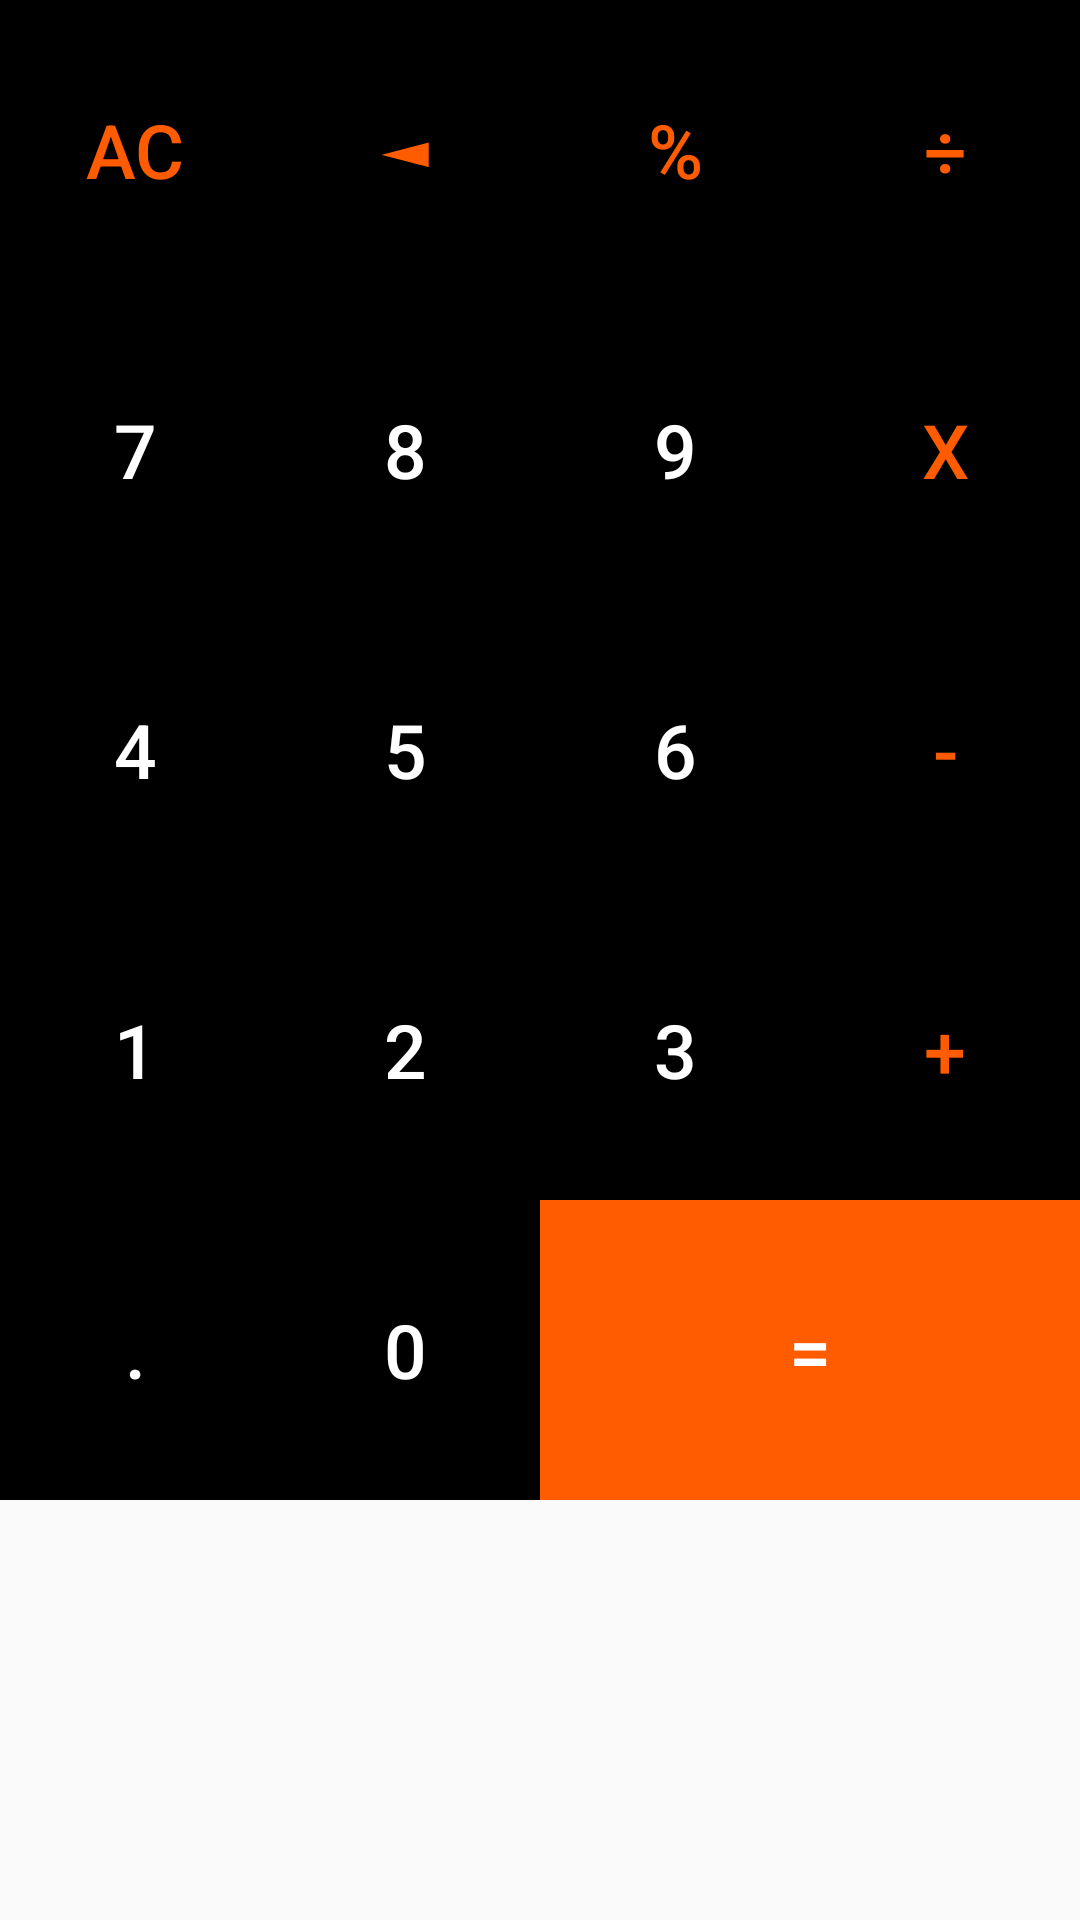

Android layout source for this screen:
<!-- AndroidManifest.xml: application theme Theme.Layout_kalkulator -->
<!-- res/layout/button.xml -->
<?xml version="1.0" encoding="utf-8"?>
<RelativeLayout xmlns:android="http://schemas.android.com/apk/res/android"
    android:layout_width="match_parent"
    android:layout_height="match_parent">

    <GridLayout
        android:layout_width="match_parent"
        android:layout_height="wrap_content"
        android:rowCount="5"
        android:columnCount="6">

        <Button
            android:id="@+id/Hapus"
            android:layout_width="wrap_content"
            android:layout_height="100dp"
            android:text="AC"
            android:textSize="25sp"
            android:layout_columnWeight="1"
            android:textColor="@color/orange"
            android:background="@color/black"
            android:layout_column="0"/>

        <Button
            android:id="@+id/Backspace"
            android:layout_width="wrap_content"
            android:layout_height="100dp"
            android:text="◄"
            android:textSize="25sp"
            android:layout_row="0"
            android:layout_column="1"
            android:layout_columnWeight="1"
            android:textColor="@color/orange"
            android:background="@color/black" />

        <Button
            android:id="@+id/persen"
            android:layout_width="wrap_content"
            android:layout_height="100dp"
            android:text="%"
            android:textSize="25sp"
            android:layout_row="0"
            android:layout_column="2"
            android:layout_columnWeight="1"
            android:textColor="@color/orange"
            android:background="@color/black" />

        <Button
            android:id="@+id/bagi"
            android:layout_width="wrap_content"
            android:layout_height="100dp"
            android:text="÷"
            android:textSize="25sp"
            android:layout_row="0"
            android:layout_column="3"
            android:layout_columnWeight="1"
            android:textColor="@color/orange"
            android:background="@color/black" />

        <Button
            android:id="@+id/btn7"
            android:layout_width="wrap_content"
            android:layout_height="100dp"
            android:text="7"
            android:textSize="25sp"
            android:layout_columnWeight="1"
            android:textColor="@color/white"
            android:background="@color/black"
            android:layout_row="1"
            android:layout_column="0"/>

        <Button
            android:id="@+id/btn8"
            android:layout_width="wrap_content"
            android:layout_height="100dp"
            android:text="8"
            android:textSize="25sp"
            android:layout_columnWeight="1"
            android:textColor="@color/white"
            android:background="@color/black"
            android:layout_row="1"
            android:layout_column="1"/>

        <Button
            android:id="@+id/btn9"
            android:layout_width="wrap_content"
            android:layout_height="100dp"
            android:text="9"
            android:textSize="25sp"
            android:layout_columnWeight="1"
            android:textColor="@color/white"
            android:background="@color/black"
            android:layout_row="1"
            android:layout_column="2"/>

        <Button
            android:id="@+id/kali"
            android:layout_width="wrap_content"
            android:layout_height="100dp"
            android:text="x"
            android:textSize="25sp"
            android:layout_columnWeight="1"
            android:textColor="@color/orange"
            android:background="@color/black"
            android:layout_row="1"
            android:layout_column="3"/>

        <Button
            android:id="@+id/btn4"
            android:layout_width="wrap_content"
            android:layout_height="100dp"
            android:text="4"
            android:textSize="25sp"
            android:layout_columnWeight="1"
            android:textColor="@color/white"
            android:background="@color/black"
            android:layout_row="2"
            android:layout_column="0"/>

        <Button
            android:id="@+id/btn5"
            android:layout_width="wrap_content"
            android:layout_height="100dp"
            android:text="5"
            android:textSize="25sp"
            android:layout_columnWeight="1"
            android:textColor="@color/white"
            android:background="@color/black"
            android:layout_row="2"
            android:layout_column="1"/>

        <Button
            android:id="@+id/btn6"
            android:layout_width="wrap_content"
            android:layout_height="100dp"
            android:text="6"
            android:textSize="25sp"
            android:layout_columnWeight="1"
            android:textColor="@color/white"
            android:background="@color/black"
            android:layout_row="2"
            android:layout_column="2"/>

        <Button
            android:id="@+id/kurang"
            android:layout_width="wrap_content"
            android:layout_height="100dp"
            android:text="-"
            android:textSize="25sp"
            android:layout_columnWeight="1"
            android:textColor="@color/orange"
            android:background="@color/black"
            android:layout_row="2"
            android:layout_column="3"/>

        <Button
            android:id="@+id/btn1"
            android:layout_width="wrap_content"
            android:layout_height="100dp"
            android:text="1"
            android:textSize="25sp"
            android:layout_columnWeight="1"
            android:textColor="@color/white"
            android:background="@color/black"
            android:layout_row="3"
            android:layout_column="0"/>

        <Button
            android:id="@+id/btn2"
            android:layout_width="wrap_content"
            android:layout_height="100dp"
            android:text="2"
            android:textSize="25sp"
            android:layout_columnWeight="1"
            android:textColor="@color/white"
            android:background="@color/black"
            android:layout_row="3"
            android:layout_column="1"/>

        <Button
            android:id="@+id/btn3"
            android:layout_width="wrap_content"
            android:layout_height="100dp"
            android:text="3"
            android:textSize="25sp"
            android:layout_columnWeight="1"
            android:textColor="@color/white"
            android:background="@color/black"
            android:layout_row="3"
            android:layout_column="2"/>

        <Button
            android:id="@+id/tambah"
            android:layout_width="wrap_content"
            android:layout_height="100dp"
            android:text="+"
            android:textSize="25sp"
            android:layout_columnWeight="1"
            android:textColor="@color/orange"
            android:background="@color/black"
            android:layout_row="3"
            android:layout_column="3"/>

        <Button
            android:id="@+id/titik"
            android:layout_width="wrap_content"
            android:layout_height="100dp"
            android:text="."
            android:textSize="25sp"
            android:layout_columnWeight="1"
            android:textColor="@color/white"
            android:background="@color/black"
            android:layout_row="4"
            android:layout_column="0"/>

        <Button
            android:id="@+id/btn0"
            android:layout_width="wrap_content"
            android:layout_height="100dp"
            android:text="0"
            android:textSize="25sp"
            android:layout_columnWeight="1"
            android:textColor="@color/white"
            android:background="@color/black"
            android:layout_row="4"
            android:layout_column="1"/>

        <Button
            android:id="@+id/hasil"
            android:layout_width="wrap_content"
            android:layout_height="100dp"
            android:text="="
            android:textSize="25sp"
            android:layout_columnSpan="2"
            android:layout_columnWeight="1"
            android:textColor="@color/white"
            android:background="@color/orange"
            android:layout_row="4"
            android:layout_column="2"/>

    </GridLayout>


</RelativeLayout>
<!-- resources referenced by this layout -->
<resources>
  <color name="black">#000000</color>
  <color name="orange">#FF5B00</color>
  <color name="white">#FFFFFFFF</color>
  <style name="Theme.Layout_kalkulator" parent="Theme.AppCompat.Light.NoActionBar">
  
      </style>
</resources>
